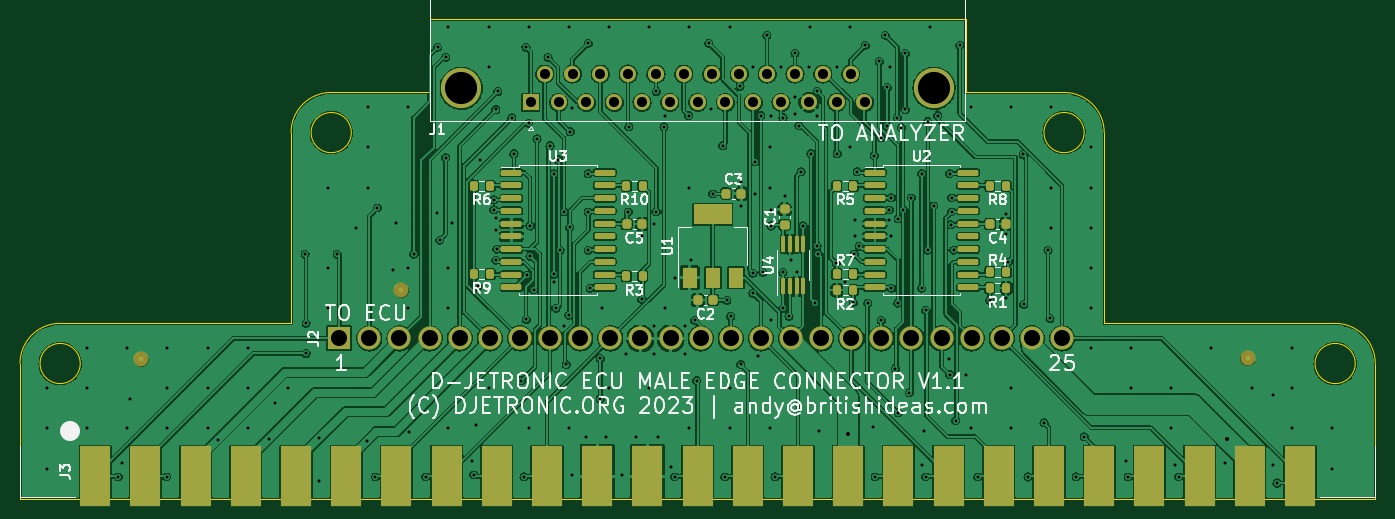
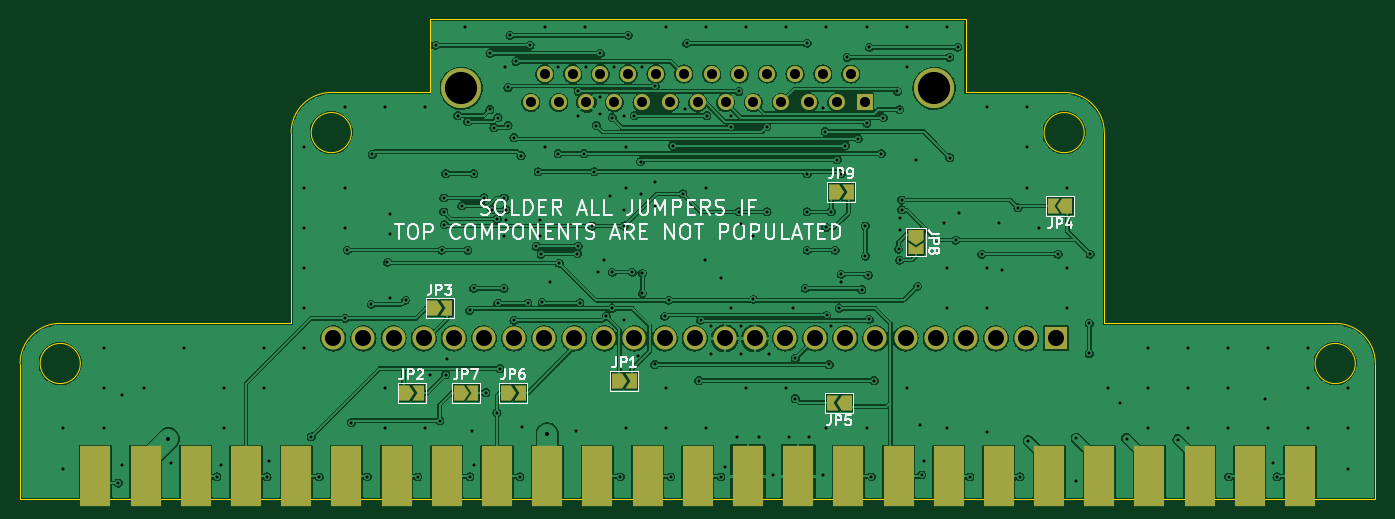
Circuit board: 11 layer files. Board 135.0 x 47.8 mm.
- bottom_copper: Male ECU Connector-B_Cu.gbr (445990 bytes)
- bottom_mask: Male ECU Connector-B_Mask.gbr (4067 bytes)
- paste: Male ECU Connector-B_Paste.gbr (480 bytes)
- bottom_silk: Male ECU Connector-B_Silkscreen.gbr (21207 bytes)
- outline: Male ECU Connector-Edge_Cuts.gbr (1991 bytes)
- top_copper: Male ECU Connector-F_Cu.gbr (598382 bytes)
- top_mask: Male ECU Connector-F_Mask.gbr (6895 bytes)
- paste: Male ECU Connector-F_Paste.gbr (4439 bytes)
- top_silk: Male ECU Connector-F_Silkscreen.gbr (44021 bytes)
- drill: Male ECU Connector-NPTH.drl (285 bytes)
- drill: Male ECU Connector-PTH.drl (6713 bytes)

=== bottom_copper: Male ECU Connector-B_Cu.gbr (445990 bytes, source omitted) ===
=== bottom_mask: Male ECU Connector-B_Mask.gbr ===
%TF.GenerationSoftware,KiCad,Pcbnew,(6.0.7)*%
%TF.CreationDate,2023-11-21T21:52:02-06:00*%
%TF.ProjectId,Male ECU Connector,4d616c65-2045-4435-9520-436f6e6e6563,rev?*%
%TF.SameCoordinates,Original*%
%TF.FileFunction,Soldermask,Bot*%
%TF.FilePolarity,Negative*%
%FSLAX46Y46*%
G04 Gerber Fmt 4.6, Leading zero omitted, Abs format (unit mm)*
G04 Created by KiCad (PCBNEW (6.0.7)) date 2023-11-21 21:52:02*
%MOMM*%
%LPD*%
G01*
G04 APERTURE LIST*
G04 Aperture macros list*
%AMFreePoly0*
4,1,6,1.000000,0.000000,0.500000,-0.750000,-0.500000,-0.750000,-0.500000,0.750000,0.500000,0.750000,1.000000,0.000000,1.000000,0.000000,$1*%
%AMFreePoly1*
4,1,6,0.500000,-0.750000,-0.650000,-0.750000,-0.150000,0.000000,-0.650000,0.750000,0.500000,0.750000,0.500000,-0.750000,0.500000,-0.750000,$1*%
G04 Aperture macros list end*
%ADD10R,3.000000X6.000000*%
%ADD11C,4.000000*%
%ADD12R,1.600000X1.600000*%
%ADD13C,1.600000*%
%ADD14R,2.300000X2.300000*%
%ADD15O,2.300000X2.300000*%
%ADD16FreePoly0,180.000000*%
%ADD17FreePoly1,180.000000*%
%ADD18FreePoly0,270.000000*%
%ADD19FreePoly1,270.000000*%
%ADD20FreePoly0,0.000000*%
%ADD21FreePoly1,0.000000*%
G04 APERTURE END LIST*
D10*
%TO.C,J3*%
X89500000Y-107750000D03*
X94500000Y-107750000D03*
X99500000Y-107750000D03*
X104500000Y-107750000D03*
X109500000Y-107750000D03*
X114500000Y-107750000D03*
X119500000Y-107750000D03*
X124500000Y-107750000D03*
X129500000Y-107750000D03*
X134500000Y-107750000D03*
X139500000Y-107750000D03*
X144500000Y-107750000D03*
X149500000Y-107750000D03*
X154500000Y-107750000D03*
X159500000Y-107750000D03*
X164500000Y-107750000D03*
X169500000Y-107750000D03*
X174500000Y-107750000D03*
X179500000Y-107750000D03*
X184500000Y-107750000D03*
X189500000Y-107750000D03*
X194500000Y-107750000D03*
X199500000Y-107750000D03*
X204500000Y-107750000D03*
X209500000Y-107750000D03*
%TD*%
D11*
%TO.C,J1*%
X173050000Y-69080000D03*
X125950000Y-69080000D03*
D12*
X132880000Y-70500000D03*
D13*
X135650000Y-70500000D03*
X138420000Y-70500000D03*
X141190000Y-70500000D03*
X143960000Y-70500000D03*
X146730000Y-70500000D03*
X149500000Y-70500000D03*
X152270000Y-70500000D03*
X155040000Y-70500000D03*
X157810000Y-70500000D03*
X160580000Y-70500000D03*
X163350000Y-70500000D03*
X166120000Y-70500000D03*
X134265000Y-67660000D03*
X137035000Y-67660000D03*
X139805000Y-67660000D03*
X142575000Y-67660000D03*
X145345000Y-67660000D03*
X148115000Y-67660000D03*
X150885000Y-67660000D03*
X153655000Y-67660000D03*
X156425000Y-67660000D03*
X159195000Y-67660000D03*
X161965000Y-67660000D03*
X164735000Y-67660000D03*
%TD*%
D14*
%TO.C,J2*%
X113800000Y-94000000D03*
D15*
X116800000Y-94000000D03*
X119800000Y-94000000D03*
X122800000Y-94000000D03*
X125800000Y-94000000D03*
X128800000Y-94000000D03*
X131800000Y-94000000D03*
X134800000Y-94000000D03*
X137800000Y-94000000D03*
X140800000Y-94000000D03*
X143800000Y-94000000D03*
X146800000Y-94000000D03*
X149800000Y-94000000D03*
X152800000Y-94000000D03*
X155800000Y-94000000D03*
X158800000Y-94000000D03*
X161800000Y-94000000D03*
X164800000Y-94000000D03*
X167800000Y-94000000D03*
X170800000Y-94000000D03*
X173800000Y-94000000D03*
X176800000Y-94000000D03*
X179800000Y-94000000D03*
X182800000Y-94000000D03*
X185800000Y-94000000D03*
%TD*%
D16*
%TO.C,JP7*%
X173325000Y-99400000D03*
D17*
X171875000Y-99400000D03*
%TD*%
D18*
%TO.C,JP8*%
X127800000Y-83675000D03*
D19*
X127800000Y-85125000D03*
%TD*%
D20*
%TO.C,JP5*%
X134675000Y-100400000D03*
D21*
X136125000Y-100400000D03*
%TD*%
D16*
%TO.C,JP2*%
X178725000Y-99400000D03*
D17*
X177275000Y-99400000D03*
%TD*%
D20*
%TO.C,JP4*%
X112675000Y-80800000D03*
D21*
X114125000Y-80800000D03*
%TD*%
D16*
%TO.C,JP9*%
X135925000Y-79400000D03*
D17*
X134475000Y-79400000D03*
%TD*%
D16*
%TO.C,JP6*%
X168600000Y-99400000D03*
D17*
X167150000Y-99400000D03*
%TD*%
D16*
%TO.C,JP3*%
X175925000Y-91000000D03*
D17*
X174475000Y-91000000D03*
%TD*%
D16*
%TO.C,JP1*%
X157525000Y-98200000D03*
D17*
X156075000Y-98200000D03*
%TD*%
M02*

=== paste: Male ECU Connector-B_Paste.gbr ===
%TF.GenerationSoftware,KiCad,Pcbnew,(6.0.7)*%
%TF.CreationDate,2023-11-21T21:52:02-06:00*%
%TF.ProjectId,Male ECU Connector,4d616c65-2045-4435-9520-436f6e6e6563,rev?*%
%TF.SameCoordinates,Original*%
%TF.FileFunction,Paste,Bot*%
%TF.FilePolarity,Positive*%
%FSLAX46Y46*%
G04 Gerber Fmt 4.6, Leading zero omitted, Abs format (unit mm)*
G04 Created by KiCad (PCBNEW (6.0.7)) date 2023-11-21 21:52:02*
%MOMM*%
%LPD*%
G01*
G04 APERTURE LIST*
G04 APERTURE END LIST*
M02*

=== bottom_silk: Male ECU Connector-B_Silkscreen.gbr (21207 bytes, source omitted) ===
=== outline: Male ECU Connector-Edge_Cuts.gbr ===
%TF.GenerationSoftware,KiCad,Pcbnew,(6.0.7)*%
%TF.CreationDate,2023-11-21T21:52:02-06:00*%
%TF.ProjectId,Male ECU Connector,4d616c65-2045-4435-9520-436f6e6e6563,rev?*%
%TF.SameCoordinates,Original*%
%TF.FileFunction,Profile,NP*%
%FSLAX46Y46*%
G04 Gerber Fmt 4.6, Leading zero omitted, Abs format (unit mm)*
G04 Created by KiCad (PCBNEW (6.0.7)) date 2023-11-21 21:52:02*
%MOMM*%
%LPD*%
G01*
G04 APERTURE LIST*
%TA.AperFunction,Profile*%
%ADD10C,0.050000*%
%TD*%
G04 APERTURE END LIST*
D10*
X217000000Y-96500000D02*
X217000000Y-101000000D01*
X213000000Y-92500000D02*
X196000000Y-92500000D01*
X176200000Y-62200000D02*
X122800000Y-62200000D01*
X176200000Y-62200000D02*
X176200000Y-69500000D01*
X82000000Y-102500000D02*
X82000000Y-96500000D01*
X217000000Y-96500000D02*
G75*
G03*
X213000000Y-92500000I-4000000J0D01*
G01*
X196000000Y-92500000D02*
X190000000Y-92500000D01*
X109000000Y-92500000D02*
X109000000Y-73500000D01*
X86000000Y-92500000D02*
G75*
G03*
X82000000Y-96500000I0J-4000000D01*
G01*
X115000000Y-73500000D02*
G75*
G03*
X115000000Y-73500000I-2000000J0D01*
G01*
X190000000Y-73500000D02*
G75*
G03*
X186000000Y-69500000I-4000000J0D01*
G01*
X190000000Y-92500000D02*
X190000000Y-73500000D01*
X188000000Y-73500000D02*
G75*
G03*
X188000000Y-73500000I-2000000J0D01*
G01*
X186000000Y-69500000D02*
X176200000Y-69500000D01*
X217000000Y-110000000D02*
X217000000Y-101000000D01*
X113000000Y-69500000D02*
G75*
G03*
X109000000Y-73500000I0J-4000000D01*
G01*
X86000000Y-92500000D02*
X103000000Y-92500000D01*
X122800000Y-62200000D02*
X122800000Y-69500000D01*
X215000000Y-96500000D02*
G75*
G03*
X215000000Y-96500000I-2000000J0D01*
G01*
X82000000Y-110000000D02*
X217000000Y-110000000D01*
X88000000Y-96500000D02*
G75*
G03*
X88000000Y-96500000I-2000000J0D01*
G01*
X82000000Y-110000000D02*
X82000000Y-102500000D01*
X113000000Y-69500000D02*
X122800000Y-69500000D01*
X103000000Y-92500000D02*
X109000000Y-92500000D01*
M02*

=== top_copper: Male ECU Connector-F_Cu.gbr (598382 bytes, source omitted) ===
=== top_mask: Male ECU Connector-F_Mask.gbr (6895 bytes, source omitted) ===
=== paste: Male ECU Connector-F_Paste.gbr ===
%TF.GenerationSoftware,KiCad,Pcbnew,(6.0.7)*%
%TF.CreationDate,2023-11-21T21:52:02-06:00*%
%TF.ProjectId,Male ECU Connector,4d616c65-2045-4435-9520-436f6e6e6563,rev?*%
%TF.SameCoordinates,Original*%
%TF.FileFunction,Paste,Top*%
%TF.FilePolarity,Positive*%
%FSLAX46Y46*%
G04 Gerber Fmt 4.6, Leading zero omitted, Abs format (unit mm)*
G04 Created by KiCad (PCBNEW (6.0.7)) date 2023-11-21 21:52:02*
%MOMM*%
%LPD*%
G01*
G04 APERTURE LIST*
G04 Aperture macros list*
%AMRoundRect*
0 Rectangle with rounded corners*
0 $1 Rounding radius*
0 $2 $3 $4 $5 $6 $7 $8 $9 X,Y pos of 4 corners*
0 Add a 4 corners polygon primitive as box body*
4,1,4,$2,$3,$4,$5,$6,$7,$8,$9,$2,$3,0*
0 Add four circle primitives for the rounded corners*
1,1,$1+$1,$2,$3*
1,1,$1+$1,$4,$5*
1,1,$1+$1,$6,$7*
1,1,$1+$1,$8,$9*
0 Add four rect primitives between the rounded corners*
20,1,$1+$1,$2,$3,$4,$5,0*
20,1,$1+$1,$4,$5,$6,$7,0*
20,1,$1+$1,$6,$7,$8,$9,0*
20,1,$1+$1,$8,$9,$2,$3,0*%
G04 Aperture macros list end*
%ADD10RoundRect,0.225000X-0.225000X-0.250000X0.225000X-0.250000X0.225000X0.250000X-0.225000X0.250000X0*%
%ADD11RoundRect,0.200000X-0.200000X-0.275000X0.200000X-0.275000X0.200000X0.275000X-0.200000X0.275000X0*%
%ADD12RoundRect,0.200000X0.200000X0.275000X-0.200000X0.275000X-0.200000X-0.275000X0.200000X-0.275000X0*%
%ADD13RoundRect,0.225000X0.225000X0.250000X-0.225000X0.250000X-0.225000X-0.250000X0.225000X-0.250000X0*%
%ADD14RoundRect,0.225000X0.250000X-0.225000X0.250000X0.225000X-0.250000X0.225000X-0.250000X-0.225000X0*%
%ADD15R,1.500000X2.000000*%
%ADD16R,3.800000X2.000000*%
%ADD17RoundRect,0.150000X-0.875000X-0.150000X0.875000X-0.150000X0.875000X0.150000X-0.875000X0.150000X0*%
%ADD18RoundRect,0.100000X0.100000X-0.712500X0.100000X0.712500X-0.100000X0.712500X-0.100000X-0.712500X0*%
G04 APERTURE END LIST*
D10*
%TO.C,C5*%
X142425000Y-82600000D03*
X143975000Y-82600000D03*
%TD*%
D11*
%TO.C,R9*%
X127175000Y-87600000D03*
X128825000Y-87600000D03*
%TD*%
D12*
%TO.C,R10*%
X144025000Y-78800000D03*
X142375000Y-78800000D03*
%TD*%
D13*
%TO.C,C2*%
X151055000Y-90170000D03*
X149505000Y-90170000D03*
%TD*%
D14*
%TO.C,C1*%
X158155000Y-82687500D03*
X158155000Y-81137500D03*
%TD*%
D15*
%TO.C,U1*%
X148700000Y-87950000D03*
X151000000Y-87950000D03*
D16*
X151000000Y-81650000D03*
D15*
X153300000Y-87950000D03*
%TD*%
D11*
%TO.C,R6*%
X127175000Y-78800000D03*
X128825000Y-78800000D03*
%TD*%
D10*
%TO.C,C3*%
X152305000Y-79570000D03*
X153855000Y-79570000D03*
%TD*%
D17*
%TO.C,U2*%
X167150000Y-77485000D03*
X167150000Y-78755000D03*
X167150000Y-80025000D03*
X167150000Y-81295000D03*
X167150000Y-82565000D03*
X167150000Y-83835000D03*
X167150000Y-85105000D03*
X167150000Y-86375000D03*
X167150000Y-87645000D03*
X167150000Y-88915000D03*
X176450000Y-88915000D03*
X176450000Y-87645000D03*
X176450000Y-86375000D03*
X176450000Y-85105000D03*
X176450000Y-83835000D03*
X176450000Y-82565000D03*
X176450000Y-81295000D03*
X176450000Y-80025000D03*
X176450000Y-78755000D03*
X176450000Y-77485000D03*
%TD*%
D10*
%TO.C,C4*%
X178625000Y-82600000D03*
X180175000Y-82600000D03*
%TD*%
D11*
%TO.C,R1*%
X178575000Y-89000000D03*
X180225000Y-89000000D03*
%TD*%
%TO.C,R7*%
X163375000Y-87600000D03*
X165025000Y-87600000D03*
%TD*%
%TO.C,R5*%
X163375000Y-78800000D03*
X165025000Y-78800000D03*
%TD*%
D12*
%TO.C,R3*%
X144025000Y-87800000D03*
X142375000Y-87800000D03*
%TD*%
D17*
%TO.C,U3*%
X130950000Y-77485000D03*
X130950000Y-78755000D03*
X130950000Y-80025000D03*
X130950000Y-81295000D03*
X130950000Y-82565000D03*
X130950000Y-83835000D03*
X130950000Y-85105000D03*
X130950000Y-86375000D03*
X130950000Y-87645000D03*
X130950000Y-88915000D03*
X140250000Y-88915000D03*
X140250000Y-87645000D03*
X140250000Y-86375000D03*
X140250000Y-85105000D03*
X140250000Y-83835000D03*
X140250000Y-82565000D03*
X140250000Y-81295000D03*
X140250000Y-80025000D03*
X140250000Y-78755000D03*
X140250000Y-77485000D03*
%TD*%
D18*
%TO.C,U4*%
X158050000Y-88825000D03*
X158700000Y-88825000D03*
X159350000Y-88825000D03*
X160000000Y-88825000D03*
X160000000Y-84600000D03*
X159350000Y-84600000D03*
X158700000Y-84600000D03*
X158050000Y-84600000D03*
%TD*%
D12*
%TO.C,R4*%
X180225000Y-87400000D03*
X178575000Y-87400000D03*
%TD*%
%TO.C,R2*%
X165025000Y-89200000D03*
X163375000Y-89200000D03*
%TD*%
%TO.C,R8*%
X180225000Y-78800000D03*
X178575000Y-78800000D03*
%TD*%
M02*

=== top_silk: Male ECU Connector-F_Silkscreen.gbr (44021 bytes, source omitted) ===
=== drill: Male ECU Connector-NPTH.drl ===
M48
; DRILL file {KiCad (6.0.7)} date Tue Nov 21 21:52:05 2023
; FORMAT={-:-/ absolute / inch / decimal}
; #@! TF.CreationDate,2023-11-21T21:52:05-06:00
; #@! TF.GenerationSoftware,Kicad,Pcbnew,(6.0.7)
; #@! TF.FileFunction,NonPlated,1,2,NPTH
FMAT,2
INCH
%
G90
G05
T0
M30

=== drill: Male ECU Connector-PTH.drl (6713 bytes, source omitted) ===
